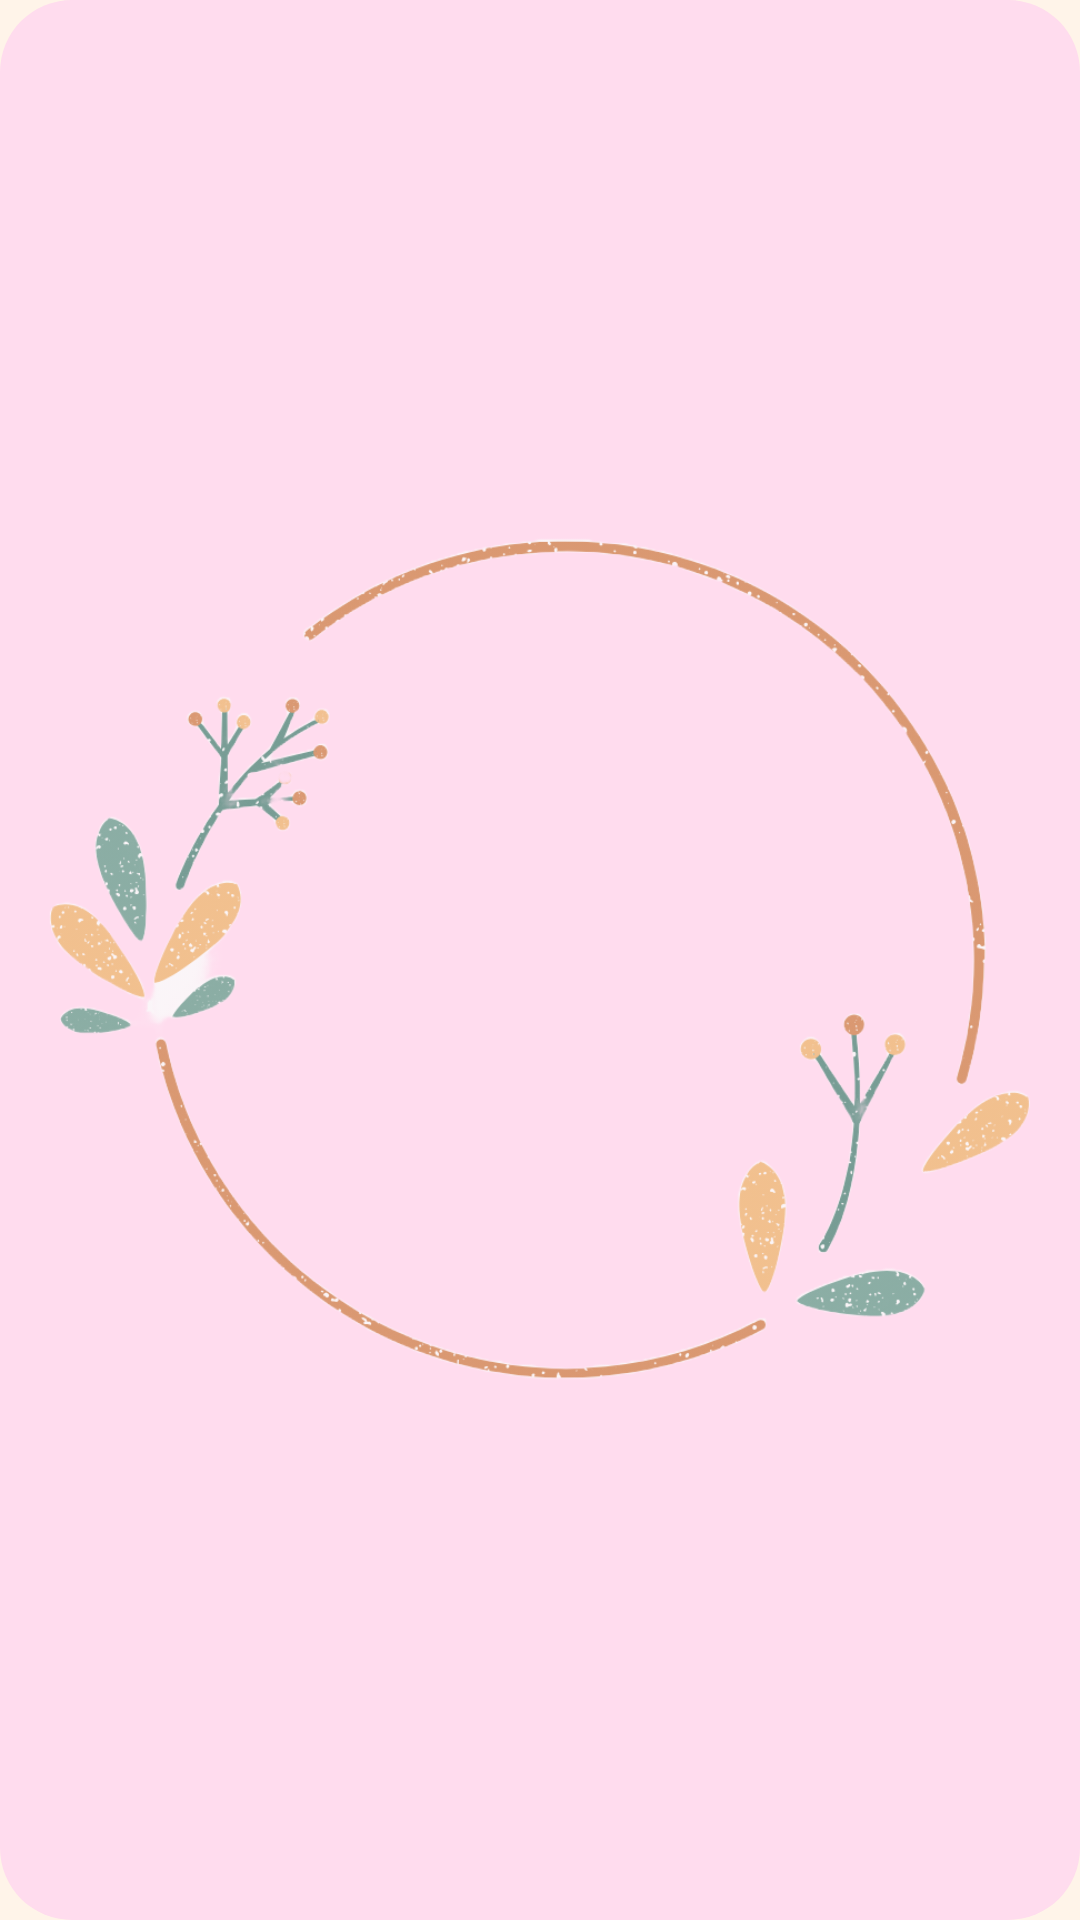

The Android layout XML behind this screen, and the referenced resources:
<!-- AndroidManifest.xml: application theme Theme.FinalApplicationActivity -->
<!-- res/layout/view_challenge_card.xml -->
<FrameLayout xmlns:android="http://schemas.android.com/apk/res/android"
    android:layout_width="320dp"
    android:layout_height="320dp"
    android:layout_gravity="center"
    android:layout_marginHorizontal="24dp"
    android:layout_marginTop="32dp"
    android:background="@drawable/card_bg_round"
    android:clipToPadding="false"
    android:clipChildren="false"
    android:padding="0dp">

    

    

    

    <ImageView
        android:id="@+id/flowerRing"
        android:layout_width="400dp"
        android:layout_height="400dp"
        android:layout_gravity="center"
        android:alpha="0.85"
        android:contentDescription="@null"
        android:scaleType="centerCrop"
        android:src="@drawable/card_flower_ring" />

    <TextView
        android:id="@+id/challengeText"
        android:layout_width="250dp"
        android:layout_height="wrap_content"
        android:layout_gravity="center"
        android:gravity="center"
        android:includeFontPadding="false"
        android:lineSpacingExtra="4dp"
        android:padding="12dp"
        android:textAlignment="center"
        android:textColor="@color/brandGray"
        android:textSize="20sp" />

    <ImageView
        android:id="@+id/hanamaruImage"
        android:layout_width="800dp"
        android:layout_height="800dp"
        android:layout_gravity="center"
        android:src="@drawable/hanamaru"
        android:visibility="gone"
        android:contentDescription="@null" />
</FrameLayout>
<!-- resources referenced by this layout -->
<resources>
  <color name="brandGray">#666666</color>
  <!-- drawable card_bg_round (drawable) -->
  <?xml version="1.0" encoding="utf-8"?>
  <shape xmlns:android="http://schemas.android.com/apk/res/android"
      android:shape="rectangle">
      <solid android:color="@color/brandPink"/>
      <corners android:radius="24dp"/>
  </shape>
  <!-- drawable card_flower_ring: png bitmap (drawable, 182764 bytes) -->
  <!-- drawable hanamaru: png bitmap (drawable, 81514 bytes) -->
  <style name="Theme.FinalApplicationActivity" parent="Base.Theme.FinalApplicationActivity" />
  <color name="brandPink">#FFDCEE</color>
  <style name="Base.Theme.FinalApplicationActivity" parent="Theme.Material3.DayNight.NoActionBar">
          
          
          <item name="colorPrimary">@color/colorPrimary</item>
          <item name="colorOnPrimary">@color/colorOnPrimary</item>
  
          <item name="colorSecondary">@color/colorSecondary</item>
          <item name="colorOnSecondary">@color/colorOnSecondary</item>
  
          <item name="colorSurface">@color/colorSurface</item>
          <item name="colorOnSurface">@color/brandGray</item>
  
          <item name="android:windowBackground">@color/colorSurface</item>
  
          
          <item name="android:statusBarColor">@color/brandPink</item>
      </style>
  <color name="colorPrimary">@color/brandPink</color>
  <color name="colorOnPrimary">@color/brandGray</color>
  <color name="colorSecondary">@color/brandOrange</color>
  <color name="colorOnSecondary">@android:color/white</color>
  <color name="colorSurface">@color/brandOffWhite</color>
  <color name="brandOrange">#DEA45E</color>
  <color name="brandOffWhite">#FFF4E9</color>
</resources>
